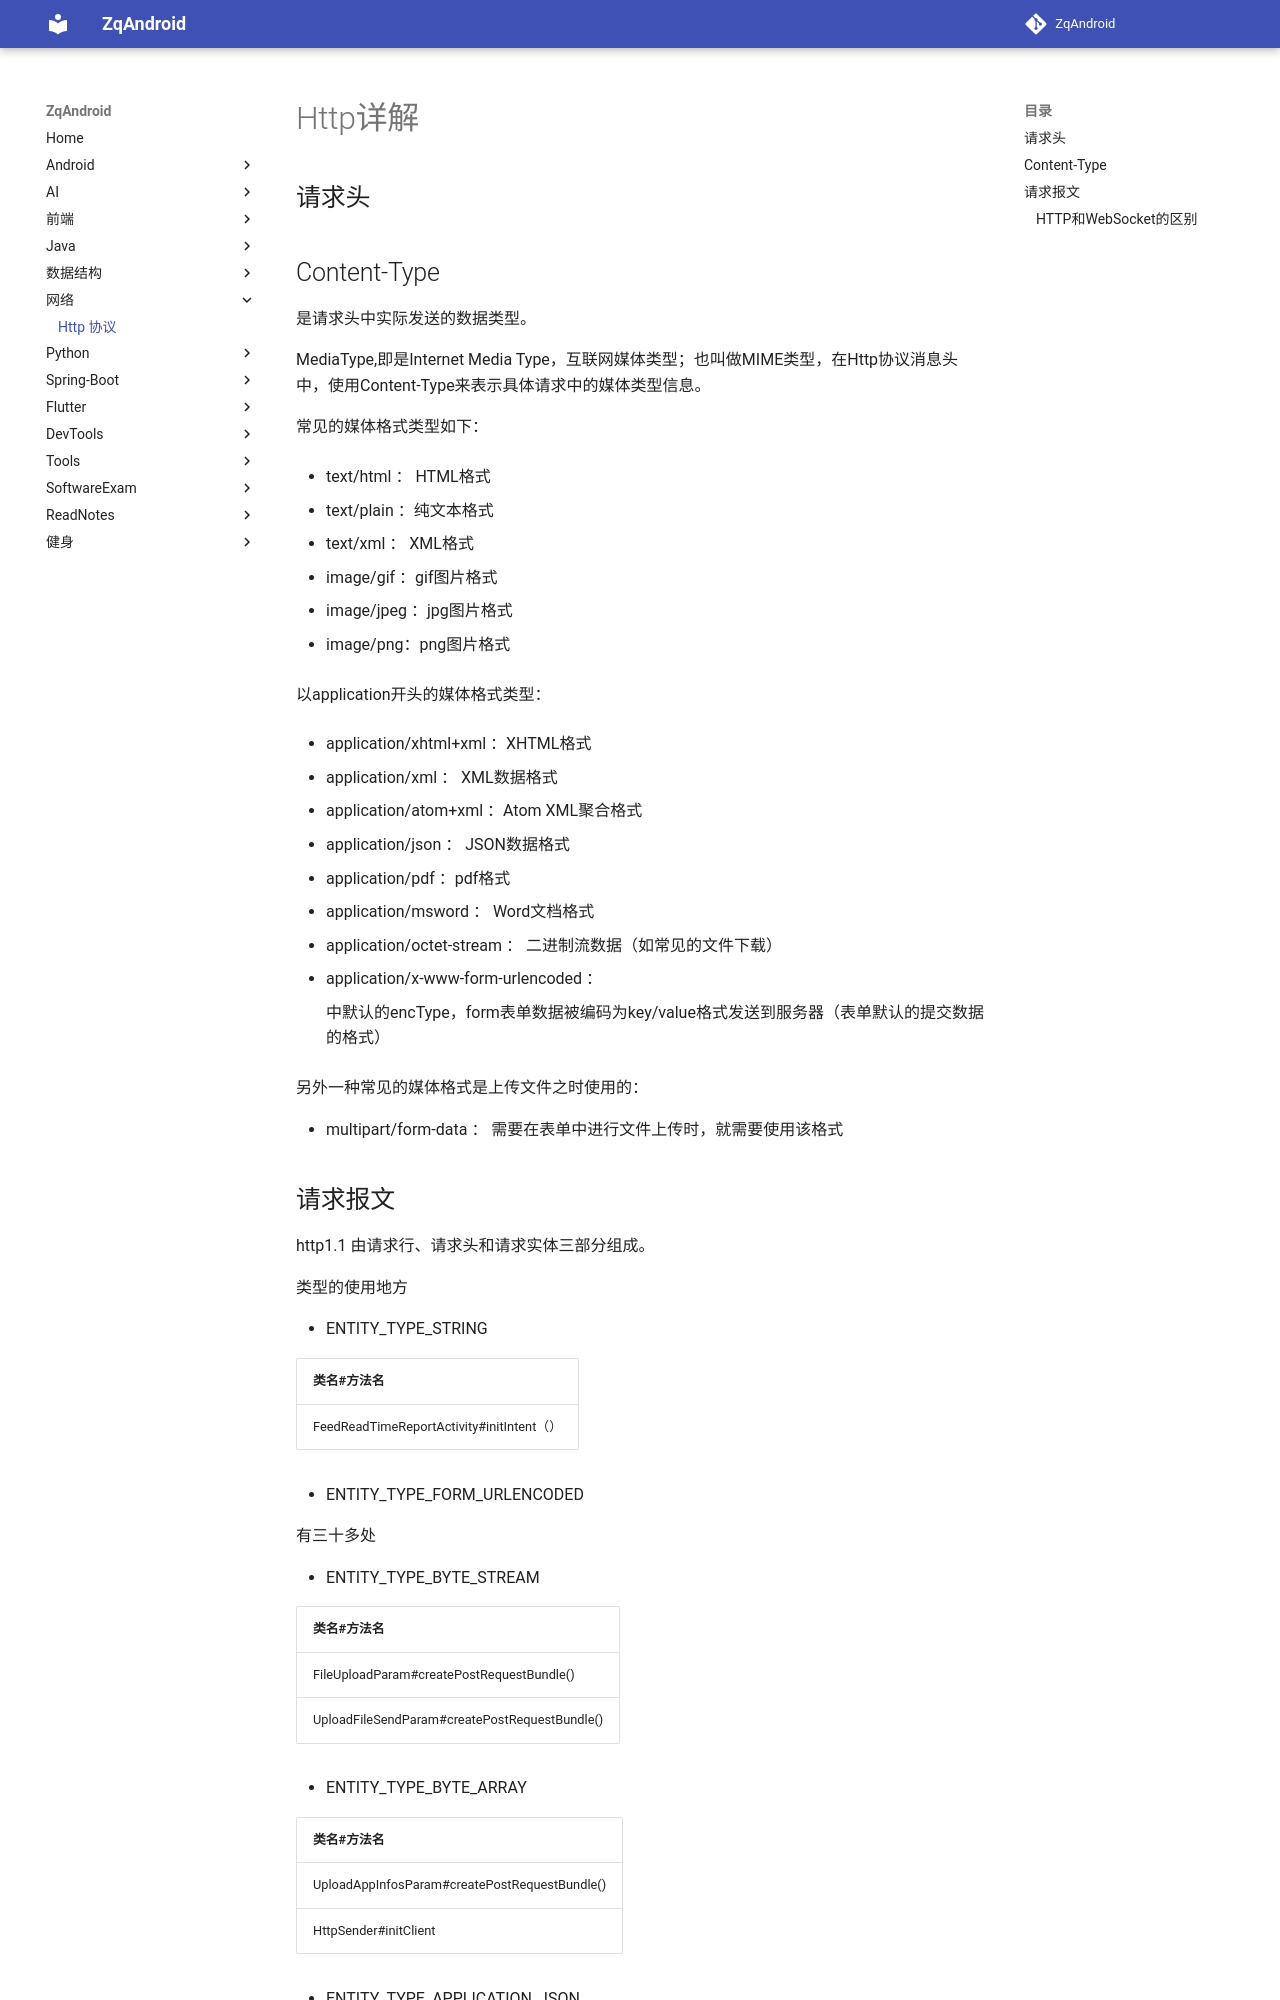

repository: zqLrr/ZqAndroid · page: Net/Http协议/index.html · generator: mkdocs

# Http详解

## 请求头

## Content-Type

是请求头中实际发送的数据类型。

MediaType,即是Internet Media Type，互联网媒体类型；也叫做MIME类型，在Http协议消息头中，使用Content-Type来表示具体请求中的媒体类型信息。

常见的媒体格式类型如下：

- text/html ： HTML格式

- text/plain ：纯文本格式   

- text/xml ： XML格式

- image/gif ：gif图片格式  

- image/jpeg ：jpg图片格式 

- image/png：png图片格式

  以application开头的媒体格式类型：

- application/xhtml+xml ：XHTML格式

- application/xml   ： XML数据格式

- application/atom+xml ：Atom XML聚合格式  

- application/json  ： JSON数据格式

- application/pdf    ：pdf格式 

- application/msword ： Word文档格式

- application/octet-stream ： 二进制流数据（如常见的文件下载）

- application/x-www-form-urlencoded ： <form encType="">中默认的encType，form表单数据被编码为key/value格式发送到服务器（表单默认的提交数据的格式）

  另外一种常见的媒体格式是上传文件之时使用的：

- multipart/form-data ： 需要在表单中进行文件上传时，就需要使用该格式
